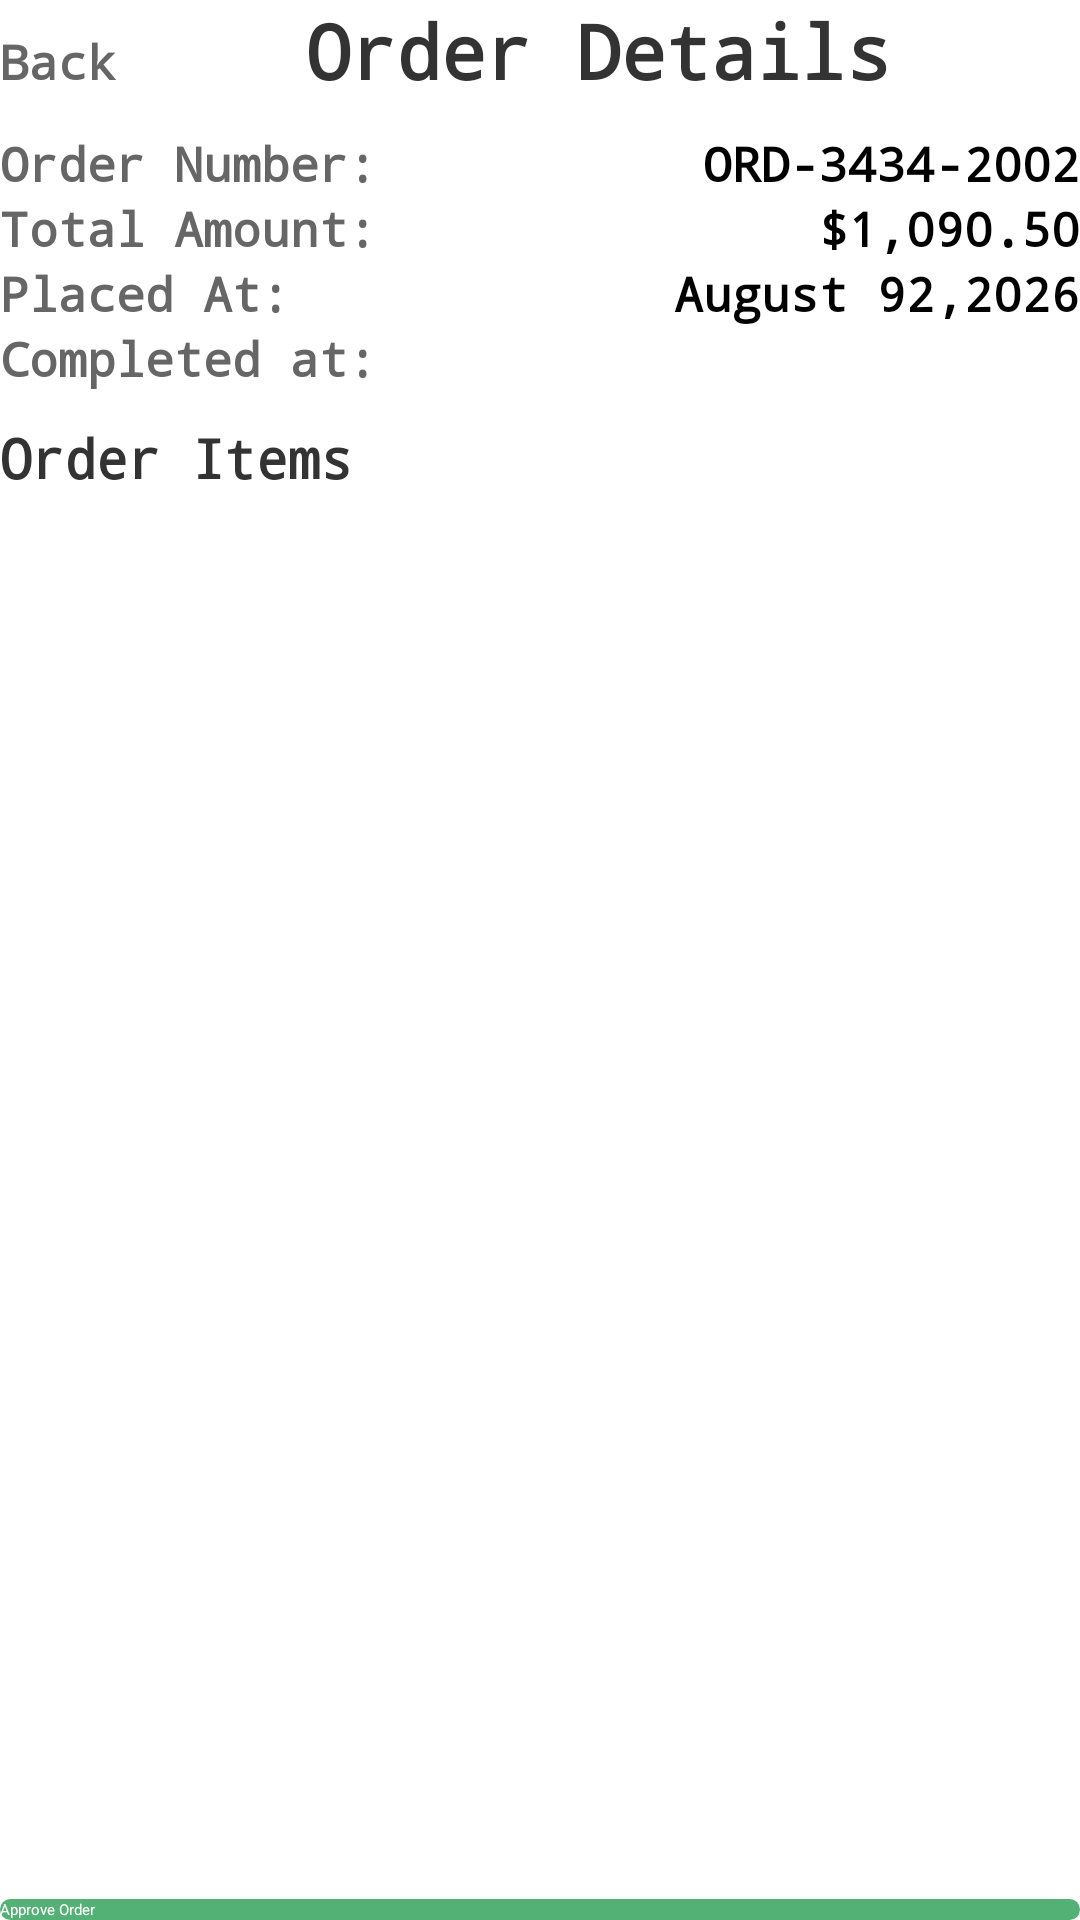

Android layout source for this screen:
<!-- AndroidManifest.xml: application theme Theme.CodeFest -->
<!-- res/layout/activity_admin_show_order.xml -->
<?xml version="1.0" encoding="utf-8"?>
<androidx.appcompat.widget.LinearLayoutCompat xmlns:android="http://schemas.android.com/apk/res/android"
    xmlns:app="http://schemas.android.com/apk/res-auto"
    xmlns:tools="http://schemas.android.com/tools"
    android:orientation="vertical"
    android:layout_margin="10dp"
    android:id="@+id/main"
    android:layout_width="match_parent"
    android:layout_height="match_parent"
    tools:context=".AdminShowOrderActivity">

    <LinearLayout
        android:layout_width="match_parent"
        android:layout_height="wrap_content"
        android:orientation="horizontal">

        <TextView
            style="@style/Label"
            android:text="Back"
            android:id="@+id/back"
            android:layout_height="wrap_content"
            android:layout_width="wrap_content"/>

        <TextView style="@style/H1"
            android:layout_width="0dp"
            android:layout_weight="1"
            android:textAlignment="center"
            android:text="Order Details"/>

    </LinearLayout>


    <LinearLayout
        android:layout_marginTop="10dp"
        android:layout_width="match_parent"
        android:layout_height="wrap_content"
        android:orientation="horizontal">

        <TextView
            style="@style/Label"
            android:layout_width="0dp"
            android:layout_weight="1"
            android:text="Order Number:"/>

        <TextView
            style="@style/Label"
            android:layout_width="wrap_content"
            android:textColor="@color/black"
            android:text="ORD-3434-2002"/>
    </LinearLayout>

    <LinearLayout
        android:layout_width="match_parent"
        android:layout_height="wrap_content"
        android:orientation="horizontal">

        <TextView
            style="@style/Label"
            android:layout_width="0dp"
            android:layout_weight="1"
            android:text="Total Amount:"/>

        <TextView
            style="@style/Label"
            android:layout_width="wrap_content"
            android:textColor="@color/black"
            android:text="$1,090.50"/>
    </LinearLayout>



    <LinearLayout
        android:layout_width="match_parent"
        android:layout_height="wrap_content"
        android:orientation="horizontal">

        <TextView
            style="@style/Label"
            android:layout_width="0dp"
            android:layout_weight="1"
            android:text="Placed At:"/>

        <TextView
            style="@style/Label"
            android:layout_width="wrap_content"
            android:textColor="@color/black"
            android:text="August 92,2026"/>
    </LinearLayout>

    <LinearLayout
        android:layout_width="match_parent"
        android:layout_height="wrap_content"
        android:orientation="horizontal">

        <TextView
            style="@style/Label"
            android:layout_width="0dp"
            android:layout_weight="1"
            android:text="Completed at:"/>

        <TextView
            style="@style/Label"
            android:layout_width="wrap_content"
            android:textColor="@color/black"
            android:text=""/>
    </LinearLayout>

    <TextView style="@style/H2" android:text="Order Items" android:layout_marginTop="10dp"/>

    <androidx.recyclerview.widget.RecyclerView
        android:id="@+id/recyclerView"
        android:layout_width="match_parent"
        android:layout_height="wrap_content"
        android:layout_weight="1"/>

    <LinearLayout
        android:layout_width="match_parent"
        android:layout_height="wrap_content"
        android:orientation="horizontal">

        <androidx.appcompat.widget.AppCompatButton
            android:layout_width="0dp"
            android:layout_height="wrap_content"
            android:layout_weight="1"
            android:textColor="@color/white"
            android:text="Approve Order"
            android:background="@drawable/modern_button"/>
    </LinearLayout>




</androidx.appcompat.widget.LinearLayoutCompat>
<!-- resources referenced by this layout -->
<resources>
  <!-- drawable modern_button (drawable) -->
  <?xml version="1.0" encoding="utf-8"?>
  <shape xmlns:android="http://schemas.android.com/apk/res/android">
      <solid android:color="#53B175"/>
      <corners android:radius="8dp"/>
  </shape>
  <style name="H1">
          <item name="android:fontFamily">monospace</item>
          <item name="android:layout_width">match_parent</item>
          <item name="android:layout_height">wrap_content</item>
          <item name="android:textColor">#333333</item>
          <item name="android:textSize">25sp</item>
          <item name="android:textStyle">bold</item>
      </style>
  <style name="H2">
          <item name="android:fontFamily">monospace</item>
          <item name="android:layout_width">match_parent</item>
          <item name="android:layout_height">wrap_content</item>
          <item name="android:textColor">#333333</item>
          <item name="android:textSize">18sp</item>
          <item name="android:textStyle">bold</item>
      </style>
  <style name="Label">
          <item name="android:fontFamily">monospace</item>
          <item name="android:layout_width">match_parent</item>
          <item name="android:layout_height">wrap_content</item>
          <item name="android:textColor">#666666</item>
          <item name="android:textSize">16sp</item>
          <item name="android:textStyle">bold</item>
      </style>
  <style name="Theme.CodeFest" parent="Base.Theme.CodeFest">
          
          <item name="android:navigationBarColor">@android:color/transparent</item>
          <item name="android:statusBarColor">@android:color/transparent</item>
          <item name="android:windowLightStatusBar">?attr/isLightTheme</item>
      </style>
  <!-- not gathered from this repository: default colours our renderer supplied (Android Studio template values) -->
  <color name="black">#FF000000</color>
  <color name="white">#FFFFFFFF</color>
</resources>
